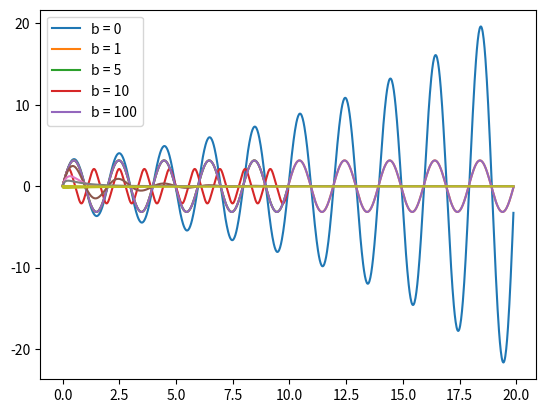

Here is the Python script that generated this plot: (Note: this script raises an exception after producing the figure.)
#%%
import numpy as np
import matplotlib.pyplot as plt

m = 1
k = 10
n = 10
P = 2*np.pi*(m/k)**(1/2)
T_max = n*P
steps = 1000
dt = T_max / steps

t_arr = np.linspace(0, T_max, steps)
x_arr = np.zeros(steps)
x_arr[0] = 0
v_arr = np.zeros(steps)
v_arr[0] = 10

def next_v(v, x):
    return v + (-k*x)*dt

def next_x(v, x):
    return x + v*dt

for i in range(1, steps):
    v_arr[i] = next_v(v_arr[i - 1], x_arr[i - 1])
    x_arr[i] = next_x(v_arr[i - 1], x_arr[i -1])

plt.plot(t_arr, x_arr)
plt.show()

# %%
import numpy as np
import matplotlib.pyplot as plt

m = 1
k = 10
n = 10
P = 2*np.pi*(m/k)**(1/2)
T_max = n*P
steps = 1000
dt = T_max / steps

t_arr = np.linspace(0, T_max, steps)
x_arr = np.zeros(steps)
x_arr[0] = 0
v_arr = np.zeros(steps)
v_arr[0] = 10

def next_v(v, x):
    return v + (-k*x)*dt

def next_x(v, x):
    return x + v*dt

for i in range(1, steps):
    v_arr[i] = next_v(v_arr[i - 1], x_arr[i - 1])
    x_arr[i] = next_x(v_arr[i], x_arr[i - 1])

plt.plot(t_arr, x_arr)
plt.show()

#%%
import numpy as np
import matplotlib.pyplot as plt

# a = 3   ##alpha for simple harmonic motion
m = 1   ##mass of the block
k = 10  #spring constant
n = 5  #How many periods
P = 2*np.pi*(m/k)**(1/2)  #Periods
T_max = n*P  #maximum time span
steps = 1000  
dt = T_max / steps  #Discretize time

for a in [1, 3]:
    t_arr = np.linspace(0, T_max, steps)
    x_arr = np.zeros(steps)
    x_arr[0] = 0
    v_arr = np.zeros(steps)
    v_arr[0] = 10

    def next_v(v, x):
        return v + (-k*x**a)*dt

    def next_x(v, x):
        return x + v*dt

    for i in range(1, steps):
        v_arr[i] = next_v(v_arr[i - 1], x_arr[i - 1])
        x_arr[i] = next_x(v_arr[i], x_arr[i - 1])

    plt.plot(t_arr, x_arr)
plt.legend(["a=1", "a=3"])
plt.show()

# %%
m = 1   ##mass of the block
b = 10
k = 10  #spring constant
n = 10  #How many periods
P = 2*np.pi*(m/k)**(1/2)  #Periods
T_max = n*P  #maximum time span
steps = 1000  
dt = T_max / steps  #Discretize time

t_arr = np.linspace(0, T_max, steps)
x_arr = np.zeros(steps)
x_arr[0] = 0
v_arr = np.zeros(steps)
v_arr[0] = 10

def next_v(v, x):
    return v + (- k*x - b*v)/m*dt

def next_x(v, x):
    return x + v*dt

for b in [0, 1, 5, 10, 100]:
    for i in range(1, steps):
        v_arr[i] = next_v(v_arr[i - 1], x_arr[i - 1])
        x_arr[i] = next_x(v_arr[i], x_arr[i - 1])
    plt.plot(t_arr, x_arr)
plt.legend(["b = 0", "b = 1", "b = 5", "b = 10", "b = 100"])
plt.show()

# %%
m = 1   ##mass of the block
b = 10  #Drag constant
k = 10  #spring constant
O = (k/m)**(1/2)  #Natural frequency of the system
F0 = 10 #External Force
n = 10  #How many periods
P = 2*np.pi*(m/k)**(1/2)  #Periods
T_max = n*P  #maximum time span
steps = 1000  
dt = T_max / steps  #Discretize time

t_arr = np.linspace(0, T_max, steps)
x_arr = np.zeros(steps)
x_arr[0] = 0
v_arr = np.zeros(steps)
v_arr[0] = 10

def next_v(v, x, t):
    return v + (- k*x - b*v + F0*np.sin())/m*dt

def next_x(v, x):
    return x + v*dt

for i in range(1, steps):
    v_arr[i] = next_v(v_arr[i - 1], x_arr[i - 1])
    x_arr[i] = next_x(v_arr[i], x_arr[i - 1])
plt.plot(t_arr, x_arr)
plt.legend([])
plt.show()